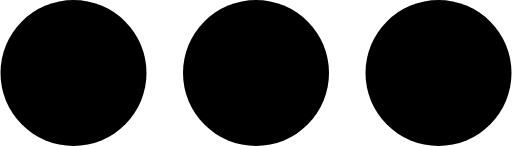
t = 0.00 s
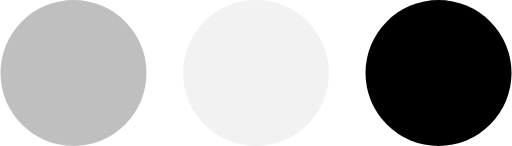
t = 0.23 s
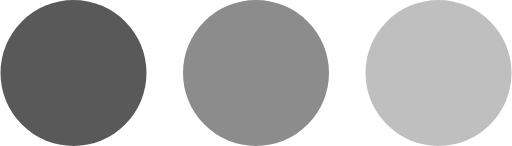
t = 0.43 s
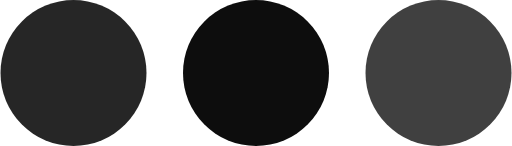
t = 0.68 s
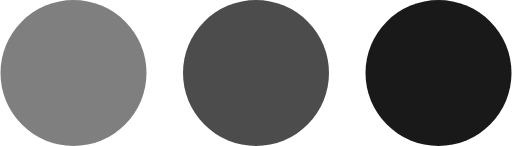
t = 0.85 s
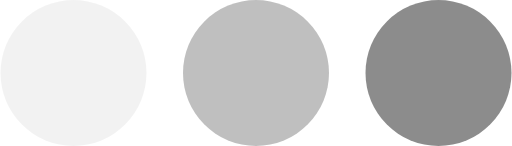
t = 1.08 s

The animated SVG that drew these frames (rendered in a browser with its animation timeline set to each time). Animation: 3 SMIL elements (animate=3); one cycle of 1.30 s, repeats indefinitely.

<svg version="1.1" x="0px" y="0px" xmlns="http://www.w3.org/2000/svg"
  viewBox="0 0 35 10" enable-background="new 0 0 0 0" xml:space="preserve">
  <circle fill="#000" stroke="none" cx="5" cy="5" r="5">
    <animate
      attributeName="opacity"
      dur="1s"
      values="0;1;0"
      repeatCount="indefinite"
      begin="0.1"/>
  </circle>
  <circle fill="#000" stroke="none" cx="17.5" cy="5" r="5">
    <animate
      attributeName="opacity"
      dur="1s"
      values="0;1;0"
      repeatCount="indefinite"
      begin="0.2"/>
  </circle>
  <circle fill="#000" stroke="none" cx="30" cy="5" r="5">
    <animate
      attributeName="opacity"
      dur="1s"
      values="0;1;0"
      repeatCount="indefinite"
      begin="0.3"/>
  </circle>
</svg>
